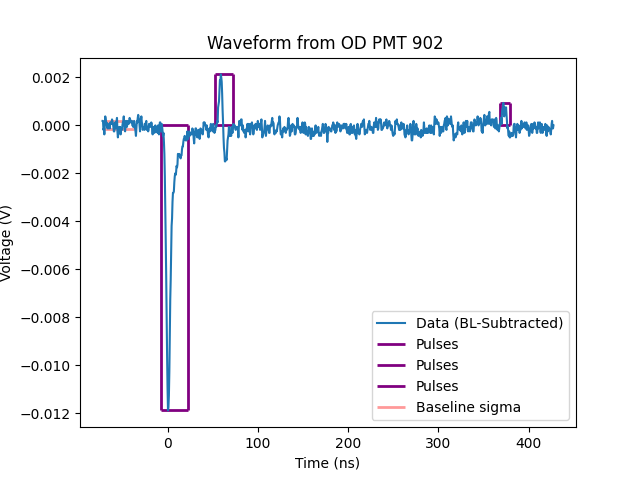

The file beside this chart, header and first rows:
x-axis, 1
second, Volt
-72.0000E-09, -562.4997357E-06
-71.5000E-09, -562.4997357E-06
-71.0000E-09, -937.4997535E-06
-70.5000E-09, -874.9997505E-06
-70.0000E-09, -1.1249997624E-03
-69.5000E-09, -749.9997446E-06
-69.0000E-09, -374.9997268E-06
-68.5000E-09, -499.9997327E-06
-68.0000E-09, -687.4997416E-06
-67.5000E-09, -624.9997386E-06
-67.0000E-09, -812.4997476E-06
-66.5000E-09, -874.9997505E-06
-66.0000E-09, -812.4997476E-06
-65.5000E-09, -874.9997505E-06
-65.0000E-09, -687.4997416E-06
-64.5000E-09, -687.4997416E-06
-64.0000E-09, -874.9997505E-06
-63.5000E-09, -624.9997386E-06
-63.0000E-09, -624.9997386E-06
-62.5000E-09, -687.4997416E-06
-62.0000E-09, -687.4997416E-06
-61.5000E-09, -499.9997327E-06
-61.0000E-09, -562.4997357E-06
-60.5000E-09, -687.4997416E-06
-60.0000E-09, -812.4997476E-06
-59.5000E-09, -999.9997565E-06
-59.0000E-09, -999.9997565E-06
-58.5000E-09, -687.4997416E-06
-58.0000E-09, -624.9997386E-06
-57.5000E-09, -874.9997505E-06
-57.0000E-09, -687.4997416E-06
-56.5000E-09, -562.4997357E-06
-56.0000E-09, -437.4997297E-06
-55.5000E-09, -999.9997565E-06
-55.0000E-09, -1.2499997683E-03
-54.5000E-09, -1.0624997594E-03
-54.0000E-09, -874.9997505E-06
-53.5000E-09, -812.4997476E-06
-53.0000E-09, -874.9997505E-06
-52.5000E-09, -812.4997476E-06
-52.0000E-09, -1.1249997624E-03
-51.5000E-09, -937.4997535E-06
-51.0000E-09, -874.9997505E-06
-50.5000E-09, -937.4997535E-06
-50.0000E-09, -749.9997446E-06
-49.5000E-09, -624.9997386E-06
-49.0000E-09, -562.4997357E-06
-48.5000E-09, -374.9997268E-06
-48.0000E-09, -687.4997416E-06
-47.5000E-09, -937.4997535E-06
-47.0000E-09, -999.9997565E-06
-46.5000E-09, -749.9997446E-06
-46.0000E-09, -562.4997357E-06
-45.5000E-09, -749.9997446E-06
-45.0000E-09, -812.4997476E-06
-44.5000E-09, -687.4997416E-06
-44.0000E-09, -562.4997357E-06
-43.5000E-09, -624.9997386E-06
-43.0000E-09, -687.4997416E-06
... 941 more rows
